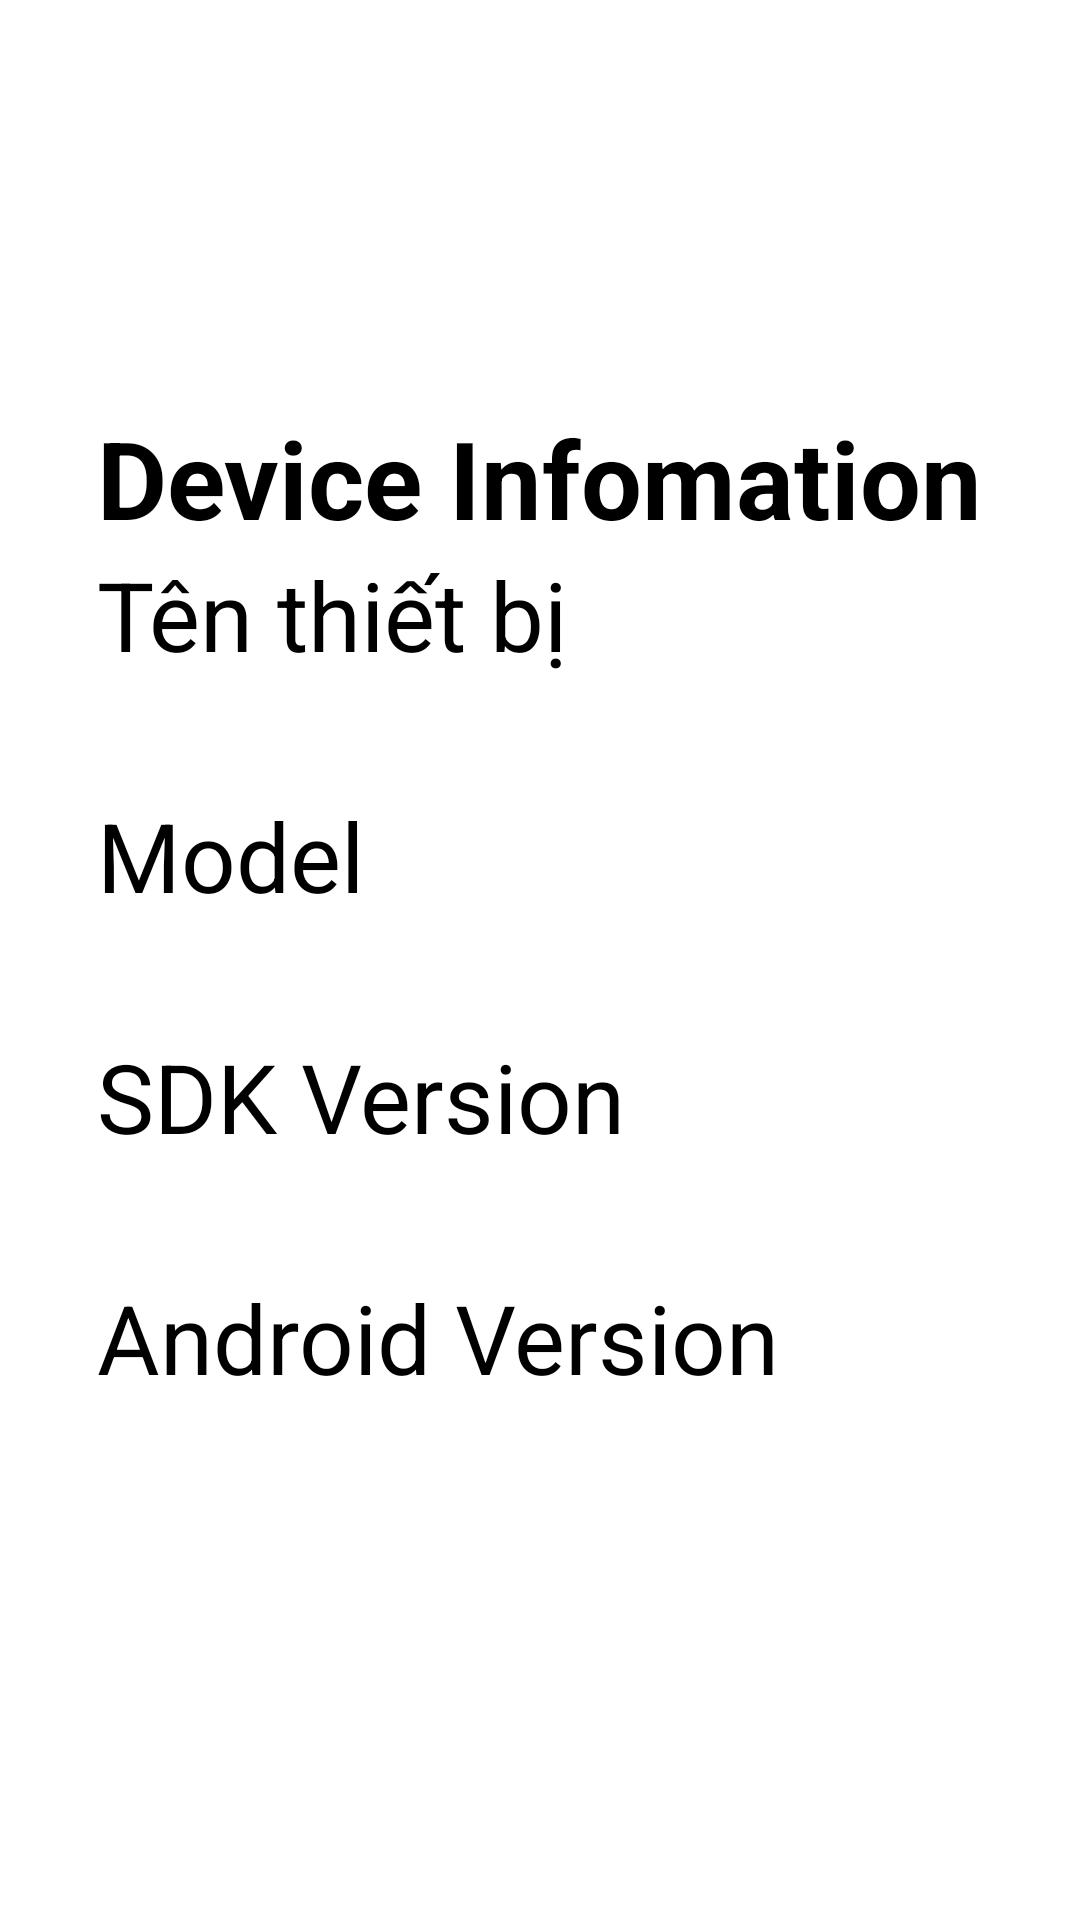

Here is an Android app screen rendered from its layout file. Give the layout XML and the strings, colors and styles it references.
<!-- AndroidManifest.xml: application theme Theme.GDSC_Task2_Java -->
<!-- res/layout/fragment_info_device.xml -->
<?xml version="1.0" encoding="utf-8"?>
<FrameLayout xmlns:android="http://schemas.android.com/apk/res/android"
    xmlns:tools="http://schemas.android.com/tools"
    android:layout_width="match_parent"
    android:layout_height="match_parent"
    tools:context=".Fragment.InfoDeviceFragment">

    <LinearLayout
        android:layout_width="wrap_content"
        android:layout_height="wrap_content"
        android:layout_gravity="center"
        android:orientation="vertical">

        <TextView
            android:layout_width="match_parent"
            android:layout_height="wrap_content"
            android:text="Device Infomation"
            android:textSize="36dp"
            android:textStyle="bold"
            android:textColor="@color/black"/>

        <TextView
            android:layout_width="match_parent"
            android:layout_height="wrap_content"
            android:text="Tên thiết bị"
            android:textColor="@color/black"
            android:textSize="32dp"
            android:textStyle="normal" />
        <TextView
            android:id="@+id/tvDeviceName"
            android:layout_width="match_parent"
            android:layout_height="wrap_content"
            android:textColor="@color/black"
            android:textSize="28dp"
            android:textStyle="italic" />
        <TextView
            android:layout_width="match_parent"
            android:layout_height="wrap_content"
            android:text="Model"
            android:textColor="@color/black"
            android:textSize="32dp"
            android:textStyle="normal" />
        <TextView
            android:id="@+id/tvDeviceModel"
            android:layout_width="match_parent"
            android:layout_height="wrap_content"
            android:textColor="@color/black"
            android:textSize="28dp"
            android:textStyle="italic" />
        <TextView
            android:layout_width="match_parent"
            android:layout_height="wrap_content"
            android:text="SDK Version"
            android:textColor="@color/black"
            android:textSize="32dp"
            android:textStyle="normal" />
        <TextView
            android:id="@+id/tvDeviceSdkVersion"
            android:layout_width="match_parent"
            android:layout_height="wrap_content"
            android:textColor="@color/black"
            android:textSize="28dp"
            android:textStyle="italic" />
        <TextView
            android:layout_width="match_parent"
            android:layout_height="wrap_content"
            android:text="Android Version"
            android:textColor="@color/black"
            android:textSize="32dp"
            android:textStyle="normal" />
        <TextView
            android:id="@+id/tvDeviceApkVersion"
            android:layout_width="match_parent"
            android:layout_height="wrap_content"
            android:textColor="@color/black"
            android:textSize="28dp"
            android:textStyle="italic" />


    </LinearLayout>


</FrameLayout>
<!-- resources referenced by this layout -->
<resources>
  <style name="Theme.GDSC_Task2_Java" parent="Theme.MaterialComponents.DayNight.DarkActionBar">
          
          <item name="colorPrimary">@color/purple_500</item>
          <item name="colorPrimaryVariant">@color/purple_700</item>
          <item name="colorOnPrimary">@color/white</item>
          
          <item name="colorSecondary">@color/teal_200</item>
          <item name="colorSecondaryVariant">@color/teal_700</item>
          <item name="colorOnSecondary">@color/black</item>
          
          <item name="android:statusBarColor">?attr/colorPrimaryVariant</item>
          
      </style>
  <!-- not gathered from this repository: default colours our renderer supplied (Android Studio template values) -->
  <color name="purple_500">#FF6200EE</color>
  <color name="purple_700">#FF3700B3</color>
  <color name="teal_200">#FF03DAC5</color>
  <color name="teal_700">#FF018786</color>
  <color name="black">#FF000000</color>
  <color name="white">#FFFFFFFF</color>
</resources>
